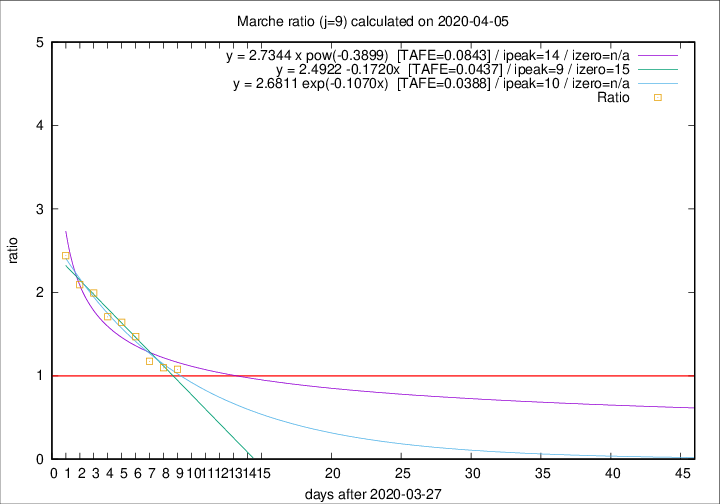

Source data for this figure (header and first rows):
2020-04-05, 25, 599, 263, 244, 1.0779
2020-04-04, 17, 574, 264, 241, 1.095
2020-04-03, 54, 557, 270, 230, 1.174
2020-04-02, 26, 503, 272, 185, 1.47
2020-04-01, 25, 477, 274, 167, 1.641
2020-03-31, 35, 452, 268, 157, 1.707
2020-03-30, 31, 417, 263, 132, 1.992
2020-03-29, 22, 386, 249, 119, 2.092
2020-03-28, 28, 364, 249, 102, 2.441
